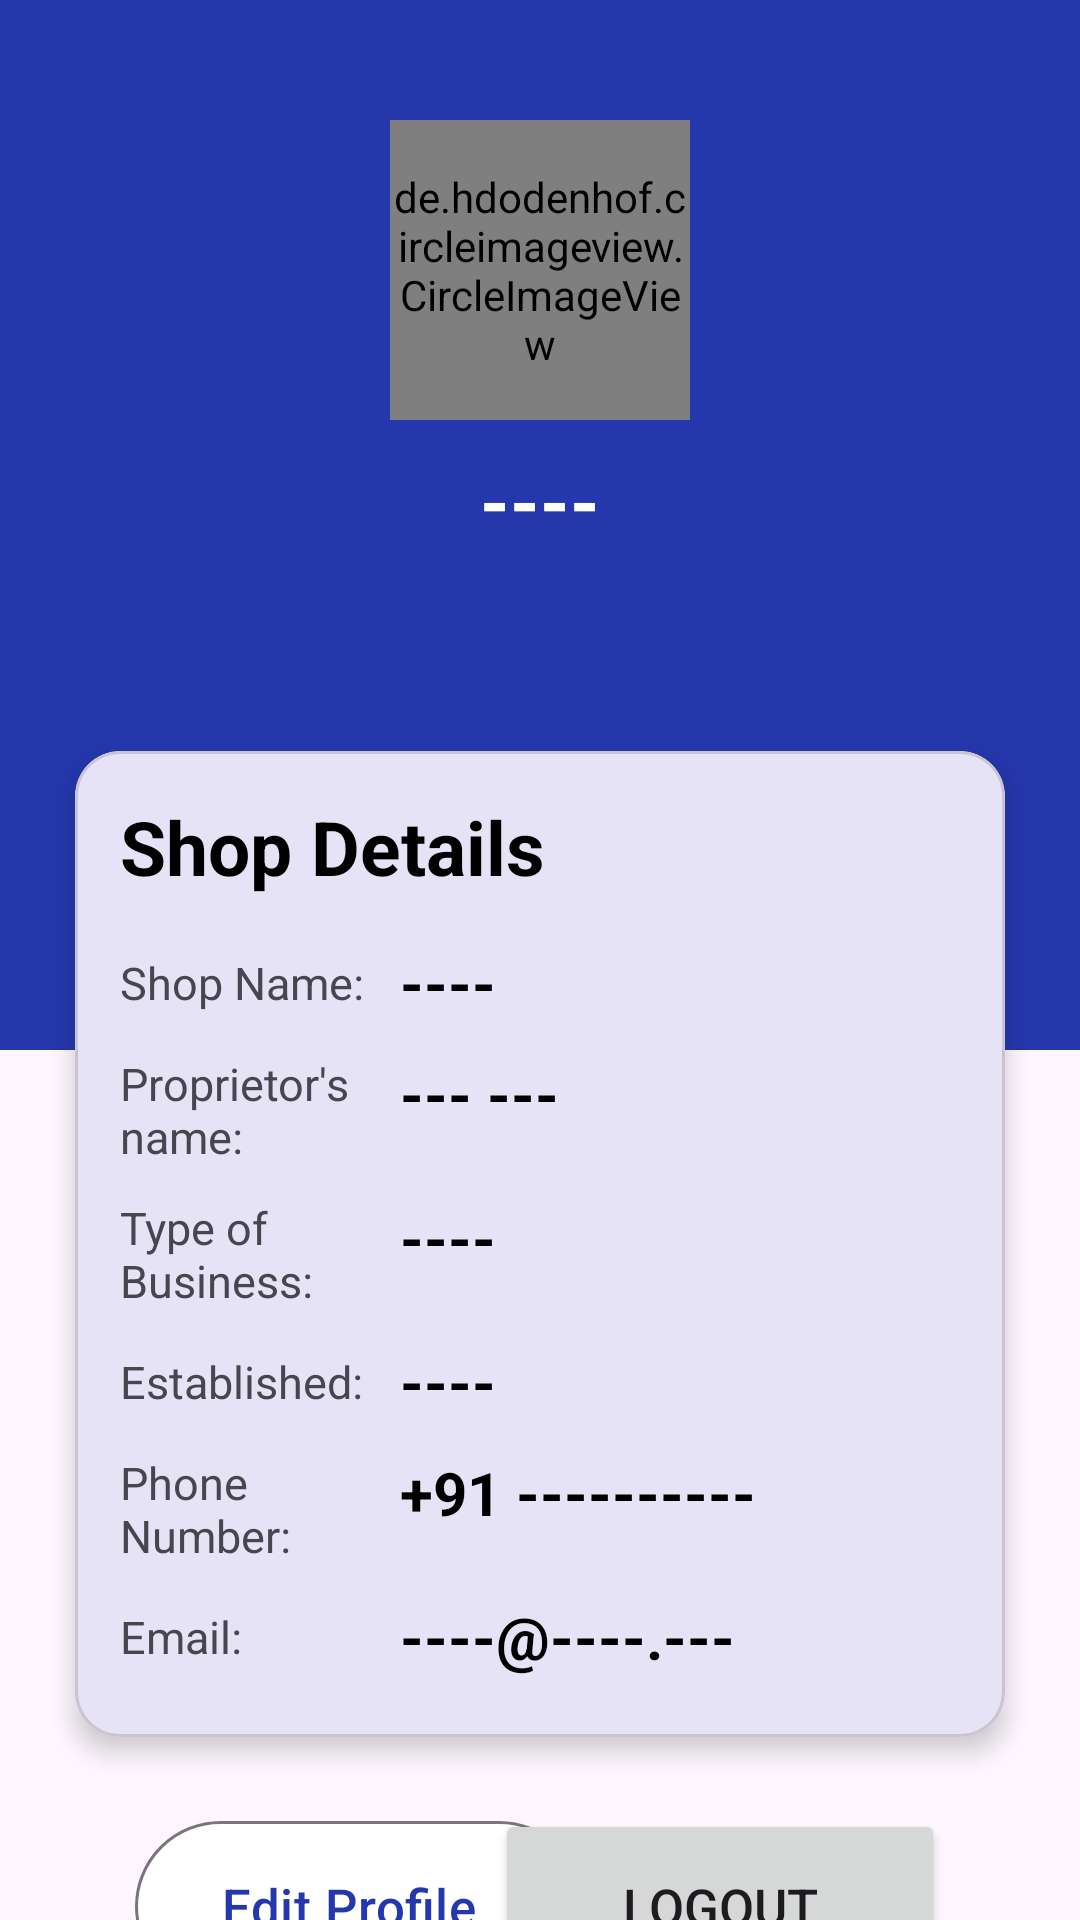

Produce the Android XML layout that renders to this screen, including the resource entries it uses.
<!-- AndroidManifest.xml: application theme Theme.ShopMate -->
<!-- res/layout/fragment_profile.xml -->
<?xml version="1.0" encoding="utf-8"?>
<LinearLayout xmlns:android="http://schemas.android.com/apk/res/android"
    xmlns:app="http://schemas.android.com/apk/res-auto"
    xmlns:tools="http://schemas.android.com/tools"
    android:layout_width="match_parent"
    android:layout_height="match_parent"
    tools:context=".fragments.ProfileFragment">

    <androidx.constraintlayout.widget.ConstraintLayout
        android:layout_width="match_parent"
        android:layout_height="match_parent">

        <LinearLayout
            android:id="@+id/linearLayout2"
            android:layout_width="match_parent"
            android:layout_height="350dp"
            android:background="@color/colorPrimary"
            android:orientation="vertical"
            app:layout_constraintEnd_toEndOf="parent"
            app:layout_constraintStart_toStartOf="parent"
            app:layout_constraintTop_toTopOf="parent">

            <de.hdodenhof.circleimageview.CircleImageView
                android:id="@+id/shopImage"
                android:layout_width="100dp"
                android:layout_height="100dp"
                android:layout_gravity="center"
                android:layout_marginTop="40dp"
                android:src="@drawable/shop_image"
                app:civ_border_color="#FF000000"
                app:civ_border_width="2dp" />

            <TextView
                android:id="@+id/shopName"
                android:layout_width="wrap_content"
                android:layout_height="wrap_content"
                android:layout_gravity="center"
                android:layout_marginVertical="10dp"
                android:gravity="center"
                android:text="----"
                android:textColor="@color/white"
                android:textSize="25sp"
                android:textStyle="bold" />
        </LinearLayout>


        <com.google.android.material.card.MaterialCardView
            android:id="@+id/materialCardView2"
            android:layout_width="match_parent"
            android:layout_height="wrap_content"
            android:layout_marginHorizontal="25dp"
            android:layout_marginTop="-100dp"
            app:cardCornerRadius="15dp"
            app:cardElevation="5dp"
            app:layout_constraintEnd_toEndOf="parent"
            app:layout_constraintStart_toStartOf="parent"
            app:layout_constraintTop_toBottomOf="@+id/linearLayout2">

            <LinearLayout
                android:layout_width="match_parent"
                android:layout_height="match_parent"
                android:layout_margin="15dp"
                android:orientation="vertical">

                <TextView
                    android:layout_width="wrap_content"
                    android:layout_height="wrap_content"
                    android:layout_marginBottom="10dp"
                    android:text="Shop Details"
                    android:textColor="@color/black"
                    android:textSize="25sp"
                    android:textStyle="bold" />

                <LinearLayout
                    android:layout_width="match_parent"
                    android:layout_height="wrap_content"
                    android:layout_marginVertical="5dp"
                    android:orientation="horizontal">

                    <TextView
                        android:layout_width="match_parent"
                        android:layout_height="wrap_content"
                        android:layout_gravity="center_vertical"
                        android:layout_weight="1"
                        android:text="Shop Name: "
                        android:textSize="15sp" />

                    <TextView
                        android:id="@+id/shopName2"
                        android:layout_width="match_parent"
                        android:layout_height="wrap_content"
                        android:layout_weight="0.5"
                        android:text="----"
                        android:textColor="@color/black"
                        android:textSize="20sp"
                        android:textStyle="bold" />
                </LinearLayout>

                <LinearLayout
                    android:layout_width="match_parent"
                    android:layout_height="wrap_content"
                    android:layout_marginVertical="5dp"
                    android:orientation="horizontal">

                    <TextView
                        android:layout_width="match_parent"
                        android:layout_height="wrap_content"
                        android:layout_gravity="center_vertical"
                        android:layout_weight="1"
                        android:text="Proprietor's name: "
                        android:textSize="15sp" />

                    <TextView
                        android:id="@+id/propName"
                        android:layout_width="match_parent"
                        android:layout_height="wrap_content"
                        android:layout_weight="0.5"
                        android:text="--- ---"
                        android:textColor="@color/black"
                        android:textSize="20sp"
                        android:textStyle="bold" />
                </LinearLayout>

                <LinearLayout
                    android:layout_width="match_parent"
                    android:layout_height="wrap_content"
                    android:layout_marginVertical="5dp"
                    android:orientation="horizontal">

                    <TextView
                        android:layout_width="match_parent"
                        android:layout_height="wrap_content"
                        android:layout_gravity="center_vertical"
                        android:layout_weight="1"
                        android:text="Type of Business: "
                        android:textSize="15sp" />

                    <TextView
                        android:id="@+id/businessType"
                        android:layout_width="match_parent"
                        android:layout_height="wrap_content"
                        android:layout_weight="0.5"
                        android:text="----"
                        android:textColor="@color/black"
                        android:textSize="20sp"
                        android:textStyle="bold" />
                </LinearLayout>

                <LinearLayout
                    android:layout_width="match_parent"
                    android:layout_height="wrap_content"
                    android:layout_marginVertical="5dp"
                    android:orientation="horizontal">

                    <TextView
                        android:layout_width="match_parent"
                        android:layout_height="wrap_content"
                        android:layout_gravity="center_vertical"
                        android:layout_weight="1"
                        android:text="Established: "
                        android:textSize="15sp" />

                    <TextView
                        android:id="@+id/established"
                        android:layout_width="match_parent"
                        android:layout_height="wrap_content"
                        android:layout_weight="0.5"
                        android:text="----"
                        android:textColor="@color/black"
                        android:textSize="20sp"
                        android:textStyle="bold" />
                </LinearLayout>

                <LinearLayout
                    android:layout_width="match_parent"
                    android:layout_height="wrap_content"
                    android:layout_marginVertical="5dp"
                    android:orientation="horizontal">

                    <TextView
                        android:layout_width="match_parent"
                        android:layout_height="wrap_content"
                        android:layout_gravity="center_vertical"
                        android:layout_weight="1"
                        android:text="Phone Number: "
                        android:textSize="15sp" />

                    <TextView
                        android:id="@+id/phoneNumber"
                        android:layout_width="match_parent"
                        android:layout_height="wrap_content"
                        android:layout_weight="0.5"
                        android:text="+91 ----------"
                        android:textColor="@color/black"
                        android:textSize="20sp"
                        android:textStyle="bold" />
                </LinearLayout>

                <LinearLayout
                    android:layout_width="match_parent"
                    android:layout_height="wrap_content"
                    android:layout_marginVertical="5dp"
                    android:orientation="horizontal">

                    <TextView
                        android:layout_width="match_parent"
                        android:layout_height="wrap_content"
                        android:layout_gravity="center_vertical"
                        android:layout_weight="1"
                        android:text="Email: "
                        android:textSize="15sp" />

                    <TextView
                        android:id="@+id/email"
                        android:layout_width="match_parent"
                        android:layout_height="wrap_content"
                        android:layout_weight="0.5"
                        android:text="----@----.---"
                        android:textColor="@color/black"
                        android:textSize="20sp"
                        android:textStyle="bold" />
                </LinearLayout>
            </LinearLayout>
        </com.google.android.material.card.MaterialCardView>

        <com.google.android.material.button.MaterialButton
            android:id="@+id/btnEditProfile"
            style="@style/Widget.Material3.Button.OutlinedButton.Icon"
            android:layout_width="150dp"
            android:layout_height="65dp"
            android:layout_gravity="center"
            android:layout_marginStart="45dp"
            android:layout_marginTop="24dp"
            android:backgroundTint="@color/white"
            android:gravity="center"
            android:text="Edit Profile"
            android:textColor="@color/colorPrimary"
            android:textSize="17sp"
            app:layout_constraintStart_toStartOf="parent"
            app:layout_constraintTop_toBottomOf="@+id/materialCardView2" />

        <Button
            android:id="@+id/btnLogOut"
            android:layout_width="150dp"
            android:layout_height="65dp"
            android:layout_gravity="center"
            android:layout_marginTop="24dp"
            android:layout_marginEnd="45dp"
            android:gravity="center"
            android:text="Logout"
            android:textSize="17sp"
            app:layout_constraintEnd_toEndOf="parent"
            app:layout_constraintTop_toBottomOf="@+id/materialCardView2" />


    </androidx.constraintlayout.widget.ConstraintLayout>

</LinearLayout>
<!-- resources referenced by this layout -->
<resources>
  <color name="black">#FF000000</color>
  <color name="colorPrimary">#2537ad</color>
  <color name="white">#FFFFFFFF</color>
  <!-- drawable shop_image: png bitmap (drawable, 7709 bytes) -->
  <style name="Theme.ShopMate" parent="Base.Theme.ShopMate" />
  <style name="Base.Theme.ShopMate" parent="Theme.Material3.DayNight.NoActionBar">
          
           <item name="colorPrimary">#2537ad</item>
           <item name="colorSecondary">#0E2095</item>
      </style>
</resources>
